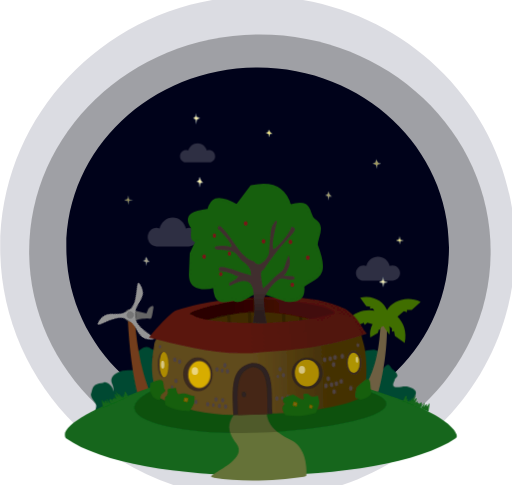
t = 0.00 s
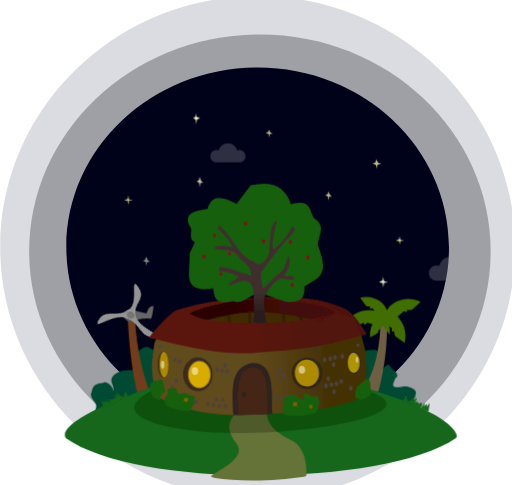
t = 1.65 s
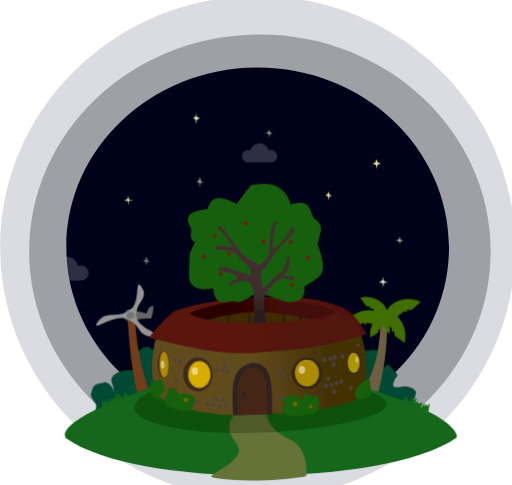
t = 3.38 s
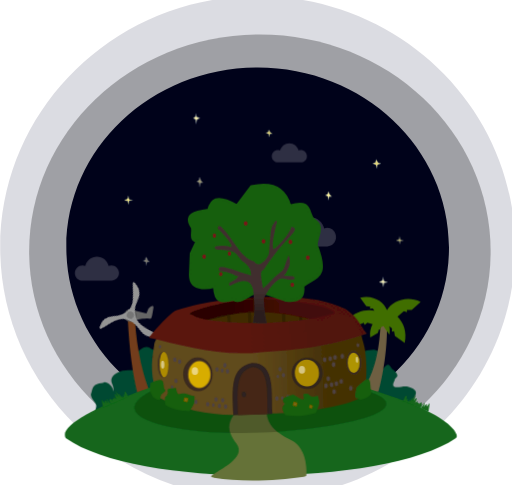
t = 5.00 s
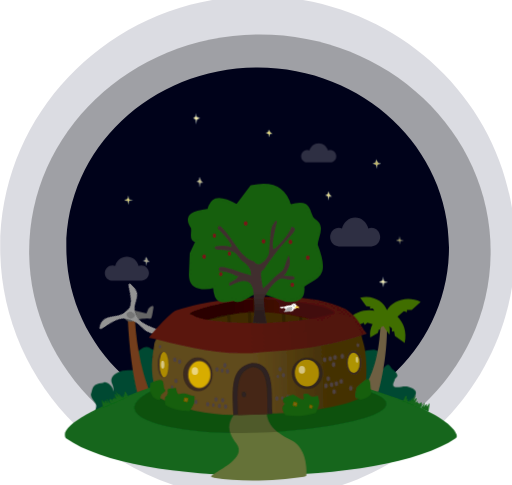
t = 6.60 s
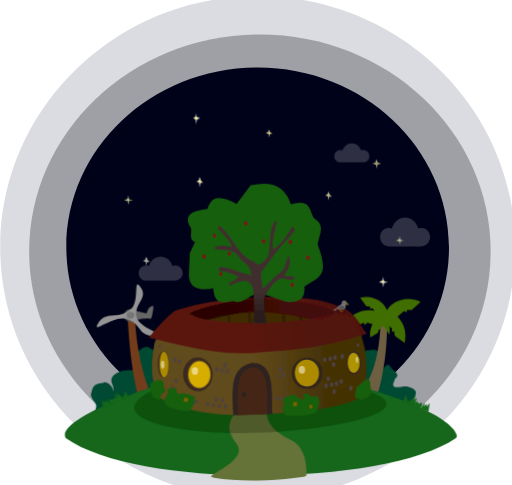
t = 8.40 s

The animated SVG that drew these frames (rendered in a browser with its animation timeline set to each time). Animation: 18 CSS @keyframes rules; frames cover the first 8.40 s, repeats indefinitely.

<svg id="eFxgZ35GnCy1" xmlns="http://www.w3.org/2000/svg" xmlns:xlink="http://www.w3.org/1999/xlink" viewBox="0 0 100 94.8" shape-rendering="geometricPrecision" text-rendering="geometricPrecision">
<style><![CDATA[
#eFxgZ35GnCy7 {animation: eFxgZ35GnCy7_c_o 20000ms linear infinite normal forwards}@keyframes eFxgZ35GnCy7_c_o { 0% {opacity: 1} 20% {opacity: 0.52} 45% {opacity: 1} 61.5% {opacity: 0.52} 77% {opacity: 1} 100% {opacity: 1}} #eFxgZ35GnCy8 {animation: eFxgZ35GnCy8_c_o 20000ms linear infinite normal forwards}@keyframes eFxgZ35GnCy8_c_o { 0% {opacity: 0.64} 25% {opacity: 1} 50% {opacity: 0.64} 65% {opacity: 1} 77% {opacity: 1} 100% {opacity: 1}} #eFxgZ35GnCy9 {animation: eFxgZ35GnCy9_c_o 20000ms linear infinite normal forwards}@keyframes eFxgZ35GnCy9_c_o { 0% {opacity: 1} 15% {opacity: 0.56} 29% {opacity: 1} 59% {opacity: 0.6} 77% {opacity: 1} 100% {opacity: 1}} #eFxgZ35GnCy10 {animation: eFxgZ35GnCy10_c_o 20000ms linear infinite normal forwards}@keyframes eFxgZ35GnCy10_c_o { 0% {opacity: 0.64} 20% {opacity: 1} 41% {opacity: 0.62} 60% {opacity: 1} 77% {opacity: 0.64} 100% {opacity: 0.64}} #eFxgZ35GnCy11 {animation: eFxgZ35GnCy11_c_o 20000ms linear infinite normal forwards}@keyframes eFxgZ35GnCy11_c_o { 0% {opacity: 0.6} 25% {opacity: 1} 47% {opacity: 0.72} 63% {opacity: 1} 77% {opacity: 0.6} 100% {opacity: 0.6}} #eFxgZ35GnCy12 {animation: eFxgZ35GnCy12_c_o 20000ms linear infinite normal forwards}@keyframes eFxgZ35GnCy12_c_o { 0% {opacity: 1} 34% {opacity: 0.63} 50% {opacity: 0.88} 77% {opacity: 1} 100% {opacity: 1}} #eFxgZ35GnCy13 {animation: eFxgZ35GnCy13_c_o 20000ms linear infinite normal forwards}@keyframes eFxgZ35GnCy13_c_o { 0% {opacity: 0.67} 20% {opacity: 0.41} 37% {opacity: 0.76} 53% {opacity: 0.53} 77% {opacity: 0.67} 100% {opacity: 0.67}} #eFxgZ35GnCy16_to {animation: eFxgZ35GnCy16_to__to 20000ms linear infinite normal forwards}@keyframes eFxgZ35GnCy16_to__to { 0% {transform: translate(1276.930516px,-3134.848022px)} 55.5% {transform: translate(1936.546636px,-3134.848022px)} 100% {transform: translate(1936.546636px,-3134.848022px)}} #eFxgZ35GnCy17_to {animation: eFxgZ35GnCy17_to__to 20000ms linear infinite normal forwards}@keyframes eFxgZ35GnCy17_to__to { 0% {transform: translate(991.096864px,-3134.848022px)} 56% {transform: translate(991.096864px,-3134.848022px)} 100% {transform: translate(1276.930516px,-3134.848022px)}} #eFxgZ35GnCy18_to {animation: eFxgZ35GnCy18_to__to 20000ms linear infinite normal forwards}@keyframes eFxgZ35GnCy18_to__to { 0% {transform: translate(1718.126027px,-3055.81311px)} 11% {transform: translate(1927.004465px,-3055.81311px)} 100% {transform: translate(1927.004465px,-3055.81311px)}} #eFxgZ35GnCy19_to {animation: eFxgZ35GnCy19_to__to 20000ms linear infinite normal forwards}@keyframes eFxgZ35GnCy19_to__to { 0% {transform: translate(1001.343177px,-3055.81311px)} 11% {transform: translate(1001.343177px,-3055.81311px)} 100% {transform: translate(1718.126027px,-3055.81311px)}} #eFxgZ35GnCy20_to {animation: eFxgZ35GnCy20_to__to 20000ms linear infinite normal forwards}@keyframes eFxgZ35GnCy20_to__to { 0% {transform: translate(1330.349723px,-3304.970703px)} 67% {transform: translate(1859.012643px,-3304.970703px)} 100% {transform: translate(1859.012643px,-3304.970703px)}} #eFxgZ35GnCy21_to {animation: eFxgZ35GnCy21_to__to 20000ms linear infinite normal forwards}@keyframes eFxgZ35GnCy21_to__to { 0% {transform: translate(1055.509673px,-3304.970703px)} 68% {transform: translate(1055.509673px,-3304.970703px)} 100% {transform: translate(1330.349723px,-3304.970703px)}} #eFxgZ35GnCy38_tr {animation: eFxgZ35GnCy38_tr__tr 20000ms linear infinite normal forwards}@keyframes eFxgZ35GnCy38_tr__tr { 0% {transform: translate(212.131075px,150.753798px) rotate(246.015183deg)} 25% {transform: translate(212.131075px,150.753798px) rotate(-105.708061deg)} 50% {transform: translate(212.131075px,150.753798px) rotate(-463.631635deg)} 75% {transform: translate(212.131075px,150.753798px) rotate(-826.557302deg)} 100% {transform: translate(212.131075px,150.753798px) rotate(-1184.659583deg)}} #eFxgZ35GnCy124 {animation: eFxgZ35GnCy124_c_o 20000ms linear infinite normal forwards}@keyframes eFxgZ35GnCy124_c_o { 0% {opacity: 0} 34% {opacity: 0} 35% {opacity: 1} 70% {opacity: 1} 71% {opacity: 0} 100% {opacity: 0}} #eFxgZ35GnCy160_to {animation: eFxgZ35GnCy160_to__to 20000ms linear infinite normal forwards}@keyframes eFxgZ35GnCy160_to__to { 0% {offset-distance: 0%} 18.75% {offset-distance: 0%} 26% {offset-distance: 18.310865%} 29.95% {offset-distance: 41.541648%} 34% {offset-distance: 71.133906%} 71% {offset-distance: 77.801872%} 77% {offset-distance: 100%} 100% {offset-distance: 100%}} #eFxgZ35GnCy160_tr {animation: eFxgZ35GnCy160_tr__tr 20000ms linear infinite normal forwards}@keyframes eFxgZ35GnCy160_tr__tr { 0% {transform: rotate(23.482518deg)} 26% {transform: rotate(23.482518deg)} 34% {transform: rotate(-4.085358deg)} 70% {transform: rotate(-4.085358deg)} 71% {transform: rotate(-24.538653deg)} 77% {transform: rotate(-4.085358deg)} 100% {transform: rotate(-4.085358deg)}} #eFxgZ35GnCy160 {animation: eFxgZ35GnCy160_c_o 20000ms linear infinite normal forwards}@keyframes eFxgZ35GnCy160_c_o { 0% {opacity: 0} 26% {opacity: 0} 28% {opacity: 1} 34% {opacity: 1} 35% {opacity: 0} 70% {opacity: 0} 71% {opacity: 1} 76% {opacity: 1} 77% {opacity: 0} 100% {opacity: 0}}
]]></style>
<defs><filter id="eFxgZ35GnCy29-filter" x="-150%" width="400%" y="-150%" height="400%"><feComponentTransfer id="eFxgZ35GnCy29-filter-brightness-0" result="result"><feFuncR id="eFxgZ35GnCy29-filter-brightness-0-R" type="linear" slope="0.3"/><feFuncG id="eFxgZ35GnCy29-filter-brightness-0-G" type="linear" slope="0.3"/><feFuncB id="eFxgZ35GnCy29-filter-brightness-0-B" type="linear" slope="0.3"/></feComponentTransfer></filter><filter id="eFxgZ35GnCy59-filter" x="-150%" width="400%" y="-150%" height="400%"><feComponentTransfer id="eFxgZ35GnCy59-filter-brightness-0" result="result"><feFuncR id="eFxgZ35GnCy59-filter-brightness-0-R" type="linear" slope="0.3"/><feFuncG id="eFxgZ35GnCy59-filter-brightness-0-G" type="linear" slope="0.3"/><feFuncB id="eFxgZ35GnCy59-filter-brightness-0-B" type="linear" slope="0.3"/></feComponentTransfer></filter><filter id="eFxgZ35GnCy66-filter" x="-150%" width="400%" y="-150%" height="400%"><feComponentTransfer id="eFxgZ35GnCy66-filter-brightness-0" result="result"><feFuncR id="eFxgZ35GnCy66-filter-brightness-0-R" type="linear" slope="0.19"/><feFuncG id="eFxgZ35GnCy66-filter-brightness-0-G" type="linear" slope="0.19"/><feFuncB id="eFxgZ35GnCy66-filter-brightness-0-B" type="linear" slope="0.19"/></feComponentTransfer></filter><linearGradient id="eFxgZ35GnCy68-fill" x1="30.961384" y1="89.51345" x2="44.553929" y2="89.112845" spreadMethod="pad" gradientUnits="userSpaceOnUse" gradientTransform="translate(0 0)"><stop id="eFxgZ35GnCy68-fill-0" offset="0%" stop-color="#d1a448"/><stop id="eFxgZ35GnCy68-fill-1" offset="100%" stop-color="rgba(155,117,39,0.991803)"/></linearGradient><linearGradient id="eFxgZ35GnCy77-fill" x1="36.256506" y1="76.941643" x2="26.449165" y2="77.321582" spreadMethod="pad" gradientUnits="userSpaceOnUse" gradientTransform="translate(0 0)"><stop id="eFxgZ35GnCy77-fill-0" offset="0%" stop-color="#96312a"/><stop id="eFxgZ35GnCy77-fill-1" offset="100%" stop-color="rgba(101,33,28,0.995902)"/></linearGradient><linearGradient id="eFxgZ35GnCy81-fill" x1="29.703397" y1="82.131915" x2="41.526209" y2="82.064104" spreadMethod="pad" gradientUnits="userSpaceOnUse" gradientTransform="translate(0 0)"><stop id="eFxgZ35GnCy81-fill-0" offset="0%" stop-color="#c33f37"/><stop id="eFxgZ35GnCy81-fill-1" offset="100%" stop-color="rgba(179,58,51,0.980392)"/></linearGradient><linearGradient id="eFxgZ35GnCy144-fill" x1="367.10999" y1="87.487" x2="367.22" y2="90.810997" spreadMethod="pad" gradientUnits="userSpaceOnUse" gradientTransform="translate(0 0)"><stop id="eFxgZ35GnCy144-fill-0" offset="0%" stop-color="#916f6f"/><stop id="eFxgZ35GnCy144-fill-1" offset="100%" stop-color="rgba(104,80,80,0.9918)"/></linearGradient><filter id="eFxgZ35GnCy171-filter" x="-150%" width="400%" y="-150%" height="400%"><feComponentTransfer id="eFxgZ35GnCy171-filter-brightness-0" result="result"><feFuncR id="eFxgZ35GnCy171-filter-brightness-0-R" type="linear" slope="1.63"/><feFuncG id="eFxgZ35GnCy171-filter-brightness-0-G" type="linear" slope="1.63"/><feFuncB id="eFxgZ35GnCy171-filter-brightness-0-B" type="linear" slope="1.63"/></feComponentTransfer></filter></defs><g transform="translate(-52.748623-15.135294)"><path d="M140.47314,63.511708c.000008,19.425857-16.743709,35.173633-37.39814,35.173643-9.918613.000003-19.430987-3.70578-26.444505-10.302119s-10.95367-15.542893-10.953666-24.871524C65.676837,44.085851,82.420568,28.338087,103.075,28.338093s37.398132,15.747769,37.39814,35.173615Z" transform="matrix(1.345691 0 0 1.396966-35.632096-25.211995)" opacity="0.14" fill="#000830" stroke-width="0.316889" stroke-linecap="round" stroke-linejoin="round" stroke-miterlimit="10"/><path d="M140.47314,63.511708c.000008,19.425857-16.743709,35.173633-37.39814,35.173643-9.918613.000003-19.430987-3.70578-26.444505-10.302119s-10.95367-15.542893-10.953666-24.871524C65.676837,44.085851,82.420568,28.338087,103.075,28.338093s37.398132,15.747769,37.39814,35.173615Z" fill="#000324" stroke-width="0.316889" stroke-linecap="round" stroke-linejoin="round" stroke-miterlimit="10"/><path d="M140.47314,63.511708c.000008,19.425857-16.743709,35.173633-37.39814,35.173643-9.918613.000003-19.430987-3.70578-26.444505-10.302119s-10.95367-15.542893-10.953666-24.871524C65.676837,44.085851,82.420568,28.338087,103.075,28.338093s37.398132,15.747769,37.39814,35.173615Z" transform="matrix(1.206055 0 0 1.206055-20.805478-12.315388)" opacity="0.27" stroke-width="0.316889" stroke-linecap="round" stroke-linejoin="round" stroke-miterlimit="10"/><g transform="translate(48 6.000001)"><path id="eFxgZ35GnCy7" d="M22.191967,36.966106l-.289894.756394-.938754.340377l1.080397.378197.148251,1.021132.458535-1.021132l1.02637-.037819-.813262-.567296-.671643-.869853Z" transform="matrix(.447995 0 0 0.782049 33.756004 14.842463)" fill="#fbf2af" stroke="#3f5787" stroke-width="0.1"/><path id="eFxgZ35GnCy8" d="M22.191967,36.966106l-.289894.756394-.938754.340377l1.080397.378197.148251,1.021132.458535-1.021132l1.02637-.037819-.813262-.567296-.671643-.869853Z" transform="matrix(.461757 0.005349-.007683 0.663188 58.922392 21.953895)" opacity="0.64" fill="#fdf19b" stroke="#3f5787" stroke-width="0.1"/><path id="eFxgZ35GnCy9" d="M22.191967,36.966106l-.289894.756394-.938754.340377l1.080397.378197.148251,1.021132.458535-1.021132l1.02637-.037819-.813262-.567296-.671643-.869853Z" transform="matrix(.456993-.013234 0.016761 0.578793 46.479447 13.391441)" fill="#f7e987" stroke="#3f5787" stroke-width="0.1"/><path id="eFxgZ35GnCy10" d="M22.191967,36.966106l-.289894.756394-.976597.340153l1.11824.378421.377382.942567.229404-.942567l1.220065-.36102-1.006957-.244095-.671643-.869853Z" transform="matrix(.556441-.004579 0.006 0.729026 65.671 13.457245)" opacity="0.64" fill="#fbed89" stroke="#3f5787" stroke-width="0.1"/><path id="eFxgZ35GnCy11" d="M19.531238,44.806415q.016432.944372-.371661,1.245683c-.388092.30131-2.023782.420781-.557473.715464q1.466309.294683.703194,0l.416985,1.372779.316472-1.372779q2.25131-.17521,1.153651-.294683t-1.238519-.420781l-.422649-1.245683Z" transform="matrix(.456255 0.004206-.004632 0.502494 21.048898 24.80914)" opacity="0.6" fill="#f5ea87" stroke="#3f5787" stroke-width="0.1"/><path id="eFxgZ35GnCy12" d="M19.531238,44.806415q.016432.944372-.371661,1.245683c-.388092.30131-2.023782.420781-.557473.715464q1.466309.294683.703194,0l.416985,1.372779.316472-1.372779q2.25131-.17521,1.153651-.294683t-1.238519-.420781l-.422649-1.245683Z" transform="matrix(.382237 0.003524-.004124 0.447363 75.521443 35.250757)" fill="#fbf090" stroke="#3f5787" stroke-width="0.1"/><path id="eFxgZ35GnCy13" d="M22.191967,36.966106c-.240436.035297-.289894.756394-.289894.756394l-.938754.340377l1.080397.378197.148251,1.021132.458535-1.021132l1.02637-.037819-.813262-.567296c0,0-.345446-.91774-.671643-.869853Z" transform="matrix(.47371-.00541 0.007535 0.65985 22.458883 35.119292)" opacity="0.67" fill="#faf3c5" stroke="#3f5787" stroke-width="0.1"/></g><g opacity="0.23" mask="url(#eFxgZ35GnCy22)"><g transform="matrix(.090962 0 0 0.090962-29.683117 345.622681)"><g id="eFxgZ35GnCy16_to" transform="translate(1276.930516,-3134.848022)"><path d="M1213.041,-3143.6039c-2.3667.0007-4.6197.4925-6.7036,1.3446-3.1179-13.6157-14.622-23.7284-28.3469-23.7283-13.7297-.0001-25.2346,10.1126-28.3492,23.7281-2.0827-.8527-4.3412-1.3439-6.7054-1.3438-10.3245-.0001-18.6932,8.9343-18.6932,19.9477c0,11.0169,8.3687,19.9474,18.6932,19.9472c3.2396.0002,19.436.0002,35.0546.0002c15.6165.0001,31.8105.0001,35.0505-.0002c10.3235.0002,18.6929-8.9303,18.6928-19.9474-.0001-11.0131-8.3693-19.9476-18.6928-19.9479Z" transform="translate(-1177.988098,3134.848022)" fill="#fff" stroke-width="0.323354"/></g><g id="eFxgZ35GnCy17_to" transform="translate(991.096864,-3134.848022)"><path d="M1213.041,-3143.6039c-2.3667.0007-4.6197.4925-6.7036,1.3446-3.1179-13.6157-14.622-23.7284-28.3469-23.7283-13.7297-.0001-25.2346,10.1126-28.3492,23.7281-2.0827-.8527-4.3412-1.3439-6.7054-1.3438-10.3245-.0001-18.6932,8.9343-18.6932,19.9477c0,11.0169,8.3687,19.9474,18.6932,19.9472c3.2396.0002,19.436.0002,35.0546.0002c15.6165.0001,31.8105.0001,35.0505-.0002c10.3235.0002,18.6929-8.9303,18.6928-19.9474-.0001-11.0131-8.3693-19.9476-18.6928-19.9479Z" transform="translate(-1177.988098,3134.848022)" fill="#fff" stroke-width="0.323354"/></g><g id="eFxgZ35GnCy18_to" transform="translate(1718.126027,-3055.81311)"><path d="M1760.0651,-3063.0585c-2.0895,0-4.0787.4069-5.918,1.1126-2.7525-11.267-12.9085-19.6355-25.0256-19.6357-12.1209.0002-22.2778,8.3687-25.0272,19.6356-1.8383-.7054-3.8327-1.1124-5.9196-1.1124-9.1149-.0001-16.5029,7.3938-16.5028,16.5076-.0001,9.1165,7.3878,16.5066,16.5029,16.5066c2.8597.0003,17.1583,0,30.9468.0001c13.7865-.0001,28.0831-.0001,30.9435-.0001c9.1137,0,16.5023-7.3899,16.5023-16.5068c0-9.1136-7.3887-16.5074-16.5023-16.5075Z" transform="translate(-1729.119629,3055.81311)" fill="#fff" stroke-width="0.276382"/></g><g id="eFxgZ35GnCy19_to" transform="translate(1001.343177,-3055.81311)"><path d="M1760.0651,-3063.0585c-2.0895,0-4.0787.4069-5.918,1.1126-2.7525-11.267-12.9085-19.6355-25.0256-19.6357-12.1209.0002-22.2778,8.3687-25.0272,19.6356-1.8383-.7054-3.8327-1.1124-5.9196-1.1124-9.1149-.0001-16.5029,7.3938-16.5028,16.5076-.0001,9.1165,7.3878,16.5066,16.5029,16.5066c2.8597.0003,17.1583,0,30.9468.0001c13.7865-.0001,28.0831-.0001,30.9435-.0001c9.1137,0,16.5023-7.3899,16.5023-16.5068c0-9.1136-7.3887-16.5074-16.5023-16.5075Z" transform="translate(-1729.119629,3055.81311)" fill="#fff" stroke-width="0.276382"/></g><g id="eFxgZ35GnCy20_to" transform="translate(1330.349723,-3304.970703)"><path d="M1739.7764,-3310.7427c-1.6645-.0006-3.2489.3244-4.7145.8864-2.1924-8.9753-10.2824-15.6416-19.9345-15.6417-9.6553.0001-17.7463,6.6665-19.9365,15.6415-1.4644-.5619-3.053-.886-4.7154-.8862-7.2605.0002-13.1458,5.89-13.1458,13.1496-.0002,7.2624,5.8852,13.1489,13.1459,13.1492c2.2777,0,13.6682-.0004,24.6518,0c10.9819,0,22.3703,0,24.6489,0c7.2597,0,13.1456-5.8869,13.1455-13.1493c0-7.2596-5.8859-13.1493-13.1454-13.1495Z" transform="translate(-1715.125793,3304.970703)" fill="#fff" stroke-width="0.220161"/></g><g id="eFxgZ35GnCy21_to" transform="translate(1055.509673,-3304.970703)"><path d="M1739.7764,-3310.7427c-1.6645-.0006-3.2489.3244-4.7145.8864-2.1924-8.9753-10.2824-15.6416-19.9345-15.6417-9.6553.0001-17.7463,6.6665-19.9365,15.6415-1.4644-.5619-3.053-.886-4.7154-.8862-7.2605.0002-13.1458,5.89-13.1458,13.1496-.0002,7.2624,5.8852,13.1489,13.1459,13.1492c2.2777,0,13.6682-.0004,24.6518,0c10.9819,0,22.3703,0,24.6489,0c7.2597,0,13.1456-5.8869,13.1455-13.1493c0-7.2596-5.8859-13.1493-13.1454-13.1495Z" transform="translate(-1715.125793,3304.970703)" fill="#fff" stroke-width="0.220161"/></g></g><mask id="eFxgZ35GnCy22" mask-type="luminance" x="-150%" y="-150%" height="400%" width="400%"><path d="M140.47314,63.511708c.000008,19.425857-16.743709,35.173633-37.39814,35.173643-9.918613.000003-19.430987-3.70578-26.444505-10.302119s-10.95367-15.542893-10.953666-24.871524C65.676837,44.085851,82.420568,28.338087,103.075,28.338093s37.398132,15.747769,37.39814,35.173615Z" fill="#0ff" stroke-width="0.316889" stroke-linecap="round" stroke-linejoin="round" stroke-miterlimit="10"/></mask></g><g mask="url(#eFxgZ35GnCy25)"><mask id="eFxgZ35GnCy25" mask-type="luminance" x="-150%" y="-150%" height="400%" width="400%"><path d="M140.47314,63.511708c.000008,19.425857-16.743709,35.173633-37.39814,35.173643-9.918613.000003-19.430987-3.70578-26.444505-10.302119s-10.95367-15.542893-10.953666-24.871524C65.676837,44.085851,82.420568,28.338087,103.075,28.338093s37.398132,15.747769,37.39814,35.173615Z" fill="#0ff" stroke-width="0.316889" stroke-linecap="round" stroke-linejoin="round" stroke-miterlimit="10"/></mask></g></g><path d="M19.531238,44.806415q.016432.944372-.371661,1.245683c-.388092.30131-2.023782.420781-.557473.715464q1.466309.294683.703194,0l.416985,1.372779.316472-1.372779q2.25131-.17521,1.153651-.294683t-1.238519-.420781l-.422649-1.245683Z" transform="matrix(.441575 0.004071-.005361 0.581529 66.430205 28.005006)" fill="#fbf4b9" stroke="#3f5787" stroke-width="0.1"/><path d="M22.191967,36.966106l-.289894.756394-.938754.340377l1.080397.378197.148251,1.021132.458535-1.021132l1.347512-.378197-1.576486-.340377-.229561-.756394Z" transform="matrix(.428072 0 0 0.808554 28.765491-7.684053)" fill="#f8efae" stroke="#3f5787" stroke-width="0.1"/><g transform="translate(7.111709 13.149)" filter="url(#eFxgZ35GnCy29-filter)"><path d="M13.781421,67.223156c-1.504476,1.566179-3.239793,3.801034-2.121645-.89097.173089-.726351-.917102-1.246696-1.058857-2.344034.407875-.920005.06293-2.151785,2.378869-2.281583.358504-.579607,2.015654.491737,1.952219,1.509563-.01694.271851.310116-.290284-.141643-1.29852-.473214-1.056123-.06342-1.975512,2.011926-2.63698c5.53256-.361995,2.309333.87738,3.490058-1.696126-1.132835-.721666-1.021038-1.471784-.258113-2.236794c1.262944-1.050404,1.843449-.727345,2.378394-.31263c1.770218.430603-.159709,1.687892.32087,1.783108c4.146588.821535,1.707007,2.224138,2.951505.742533l2.275747,5.358805" fill="#1b835b" stroke-width="0.23584"/><path d="M61.558365,56.916036c.65557-.09885,1.25093,1.380163,1.96734-.312812-.19082-1.181109,1.02088-1.37744,2.43238-1.433488c2.96151.894051,2.14449,1.75392,1.24333,2.61303.12252.418746-.3725,1.332483.50001,1.150105c1.37964-1.78712,1.37857-.03481,1.9814.169401c1.72494,1.470704.25722,1.437409.29889,2.115163-1.18261,2.213628,1.64286.873071,2.5707,1.215234c2.71396.739162,1.15988,1.828466,1.09519,2.795585l-.9997,2.804346-12.04705-3.56305" fill="#1b835b" stroke-width="0.237401"/><g transform="matrix(3.191522-.443383 0.397915 2.922984-715.684814-305.61438)"><g transform="matrix(.83053 0 0 0.83053 35.401001 27.148001)"><path d="M211.07882,158.21015c-.21225-2.15161-.16841-3.92971.002-6.2666l.50937.13464c-.15963,2.53734.0433,4.55275.40487,6.07831" fill="#c87137" stroke-width="0.035278"/><g transform="matrix(-.844781-.261227-.214713 0.844781 422.88678 79.74379)"><path d="M211.98926,150.27145l-1.15671.11273-.11539-.46053c0,0-.46031-.68929-.39419.0327.0227,1.1534.0596.7977.44262.87987.97155.20755.87908.39722.87908.39722" fill="#b3b3b3" stroke-width="0.035278"/><ellipse rx="0.533212" ry="0.573392" transform="matrix(.999113 0.042121-.032812 0.999462 212.134637 150.773061)" fill="#999" stroke-width="0.056203"/><g id="eFxgZ35GnCy38_tr" transform="translate(212.131075,150.753798) rotate(246.015183)"><g transform="skewX(3.706982) skewY(0) scale(1.076425,0.929001) translate(-212.131897,-150.753876)"><g transform="matrix(-.352697-1.023147-.855796 0.352697 415.813049 314.69812)"><path d="M44.164985,168.4321c13.548097-.32833,9.648218,12.89171,22.577672,16.95224c9.994343,3.13875,26.623069-12.27075,21.606585-3.07437-6.48971,11.89716-15.988658,1.90975-25.96991,11.07672-7.715412,7.08598-2.684749,29.19163-8.140813,20.24903-7.058387-11.56883,6.340441-14.80145,3.392239-28.02896-2.278932-10.22473-23.93832-16.92087-13.465773-17.17466Z" transform="matrix(.097965 0.01486-.013336 0.106966 208.54863 129.552475)" fill="#fff" stroke-width="1.66299"/></g><ellipse rx="0.304085" ry="0.326999" transform="matrix(.999113 0.042121-.032812 0.999462 212.134637 150.773062)" fill="#ccc" stroke-width="0.032052"/><ellipse rx="2.98705" ry="3.24956" transform="matrix(-.98869-.149973-.123721 0.992317 212.131895 150.753882)" fill="none" stroke-width="0.195893"/></g></g></g></g></g><g transform="matrix(.264583 0 0 0.264583-731.868774-510.266449)"><g transform="translate(-352.253632 60.346622)"><g transform="matrix(.454758 0 0 0.454758 1907.320435 1127.557739)"><path d="M3221.7659,2045.4745c-.9497,27.5581-6.2188,82.7529-32.6905,109.8381c0,0,3.528,1.5642,15.0132,1.5642c7.9184,0,14.3381-.8178,14.3381-1.8267c0-.2149,15.526-54.0229,13.6002-110.8483-10.261,1.2727-10.261,1.2727-10.261,1.2727Z" fill="#c1a778" stroke-width="0.617606" stroke-linecap="round" stroke-linejoin="round" stroke-miterlimit="10"/><path d="M3235.891,2049.4152l4.6006,3.4422-.2956,5.3781l3.5241-.9006l1.3881,7.7103l15.9338,11.3783c4.1419-18.1486-2.2928-33.3167-11.7413-42.512l10.3416-9.0257l5.2054,1.4055-.1572-3.6304l7.8379.257l14.4576-13.2078c-23.9617-11.1249-46.5161-.2072-54.737,13.5081-4.7948-12.7801-21.7956-25.4515-43.5926-20.1583l9.9385,13.5111l6.6193,1.1004-.7322,3.0217l4.5988-.3077l2.9039,3.762c-13.957-2.6944-31.4288,1.0842-44.7679,16.2236l19.7776,6.6906l7.5307-3.6026l1.4192,3.6026l4.4672-3.6026l8.5111,2.6696c-3.2155,5.733-4.9304,12.9279-3.8351,21.2046l12.3979-7.2303l1.5335-5.5352l2.5042.8965.1589-3.9465l4.6195-2.8276l9.7864,14.3582c0,0,1.6669-6.5542-.1969-13.6331Z" transform="translate(.000001 0)" fill="#75c108" stroke-width="0.445073" stroke-linecap="round" stroke-linejoin="round" stroke-miterlimit="10"/></g></g></g><g transform="matrix(.109006 0 0 0.109006-252.949982-161.51178)"><g transform="translate(-352.253632 60.346622)"><g transform="matrix(.130238 0 0 0.130238 2156.252441 1790.758057)"><path d="M4964.92,2184.703c0,12.865-10.43,23.293-23.294,23.293h-166.321c-12.864,0-23.293-10.429-23.293-23.293v0c0-12.865,10.429-23.293,23.293-23.293h166.321c12.864-.001,23.294,10.428,23.294,23.293Z" opacity="0.2" fill="#38200e"/><path d="M4863.536,2174.709v-31.525c0-1.928,1.562-3.493,3.501-3.493c1.928,0,3.486,1.565,3.486,3.493v30.983c41.307.472,40.213,9.235,40.213,9.235h-53.613c-.541-5.616,3.346-7.826,6.413-8.693Z" fill="#ffde55" stroke="#283f00" stroke-width="4.298" stroke-linecap="round" stroke-linejoin="round" stroke-miterlimit="10"/><path d="M4847.223,2180.7v-31.53c0-1.928,1.559-3.494,3.486-3.494c1.939,0,3.5,1.566,3.5,3.494v30.983c41.308.472,40.213,9.235,40.213,9.235h-53.624c-.532-5.617,3.358-7.821,6.425-8.688Z" fill="#ffde55" stroke="#283f00" stroke-width="4.298" stroke-linecap="round" stroke-linejoin="round" stroke-miterlimit="10"/><path d="M4792.547,2130.765c-.064-.455,74.498-73.248,99.785-73.248c25.273,0,45.777,20.501,45.777,45.786s-20.504,45.786-45.777,45.786c-21.063,0-76.32,3.857-94.206-9.457-27.938,50.054-53.277,17.479-53.277,17.479Z" fill="#fff" stroke="#283f00" stroke-width="4.298" stroke-linecap="round" stroke-linejoin="round" stroke-miterlimit="10"/><path d="M4928.709,2087.227c18.546-6.072,30.256-25.019,26.747-44.773-3.868-21.628-24.526-36.031-46.151-32.179-21.633,3.856-36.028,24.509-32.184,46.144.66,3.656,1.799,7.111,3.324,10.297" fill="#fff" stroke="#283f00" stroke-width="4.298" stroke-linecap="round" stroke-linejoin="round" stroke-miterlimit="10"/><path d="M4941.958,2077.791c-21.202,2.194-21.624-18.449-3.651-20.469c0,0,8.05-8.764,17.149-14.869c11.481,13.818,32.543,14.939,34.655,36.768Z" fill="#ffde55" stroke="#283f00" stroke-width="4.298" stroke-linecap="round" stroke-linejoin="round" stroke-miterlimit="10"/><path d="M4919.707,2099.49c0,0,6.986,36.644-23.314,39.557c0,0-82.766,4.653-81.596-11.077l31.234-13.405" fill="#fff" stroke="#283f00" stroke-width="4.298" stroke-linecap="round" stroke-linejoin="round" stroke-miterlimit="10"/><path d="M4907.465,2044.81c1.094,3.954,5.188,6.278,9.145,5.173c3.961-1.089,6.271-5.195,5.176-9.148-1.094-3.949-5.188-6.268-9.152-5.173-3.954,1.104-6.263,5.193-5.169,9.148Z" fill="#283f00"/></g></g></g></g><g transform="translate(-52.748623-12.135294)" filter="url(#eFxgZ35GnCy59-filter)"><g transform="matrix(.928954-.020679 0.012925 0.728238 55.47897 5.135476)"><path d="M9.06773,127.45002c-2.636487-6.32037,27.682034-17.35405,34.40971-18.72921c10.078213-.65272,42.432672,9.90183,47.215745,18.77468.299603.55578.168678.31312.38521.78324.286391.6218.38004,1.27732-.0052,1.5815-14.959945,12.44464-66.933404,11.82448-82.005506-2.41025Z" fill="#2db337" stroke-width="0.071224"/><path d="M22.343307,116.7203c-.749422-2.46222-.797495-1.19766-.65354-.20845-.7557-1.77734.298369,1.81155-.757099-.37545.718254,2.4474-1.242086-2.18786-.340024.5543-1.021416-1.85434-1.13654-2.11323-.377384.0416-.437255-.58316-1.045242-1.66861-.402788.50576-.635767-.44832-.465008-.9918-.494177.0412-.87665-.48991.499586,1.22208-.831249-.24842.06938.76185-.386684.0963.235537,1.69055-.802834-1.24002-1.11622-2.66688-.70438-.40216-1.330581-2.28679.07114,1.46034-1.1812-1.01926-.05934.32361.126403,1.54201.191875,2.22975" fill="#2db337" stroke="#000" stroke-width="0.195281" stroke-opacity="0"/><path d="M80.20539,119.50485c.782662-2.44103.813587-1.17535.65624-.19034.779652-1.75609-.322879,1.80295.762043-.35445-.751319,2.42706,1.271513-2.15307.332443.5636c1.046372-1.82572,1.164986-2.08138.376748.0521.445082-.57094,1.067675-1.63936.395855.51681.641726-.43065.47837-.97874.493526.0549.883141-.46552-.516073,1.20806.834461-.22535-.0797.75977.385305.10695-.258421,1.68369.81951-1.21756,1.152167-2.63547.709703-.38257c1.361343-2.24954-.09093,1.4581,1.194798-.9864.05491.32522-.147288,1.53824-.222075,2.22402" fill="#2db337" stroke="#000" stroke-width="0.195281" stroke-opacity="0"/></g><path d="M99.299613,92.147123c-2.62897,2.707702-1.96721,4.615365-.38569,6.688775c2.116477,2.774732-3.439732,5.099672-4.873102,6.307272-.276173.23321.284483.34624.499788.38066c4.850403.77525,12.037951.64428,17.537861-.22425.16693-.0264.56544-.0402.53006-.34967c0,0,.43883-5.031862-2.91596-6.761112-3.5389-1.824141-4.93311-3.198667-4.91695-6.271345" fill="#b0c767" stroke-width="0.114267"/><path d="M84.847893,87.418747c-15.151822,5.880883,1.91692,10.048488,19.103607,9.256654c16.67887-.768428,32.63128-4.822458,19.36727-8.468633L101.2056,86.591829Z" opacity="0.2" stroke-width="0.499273"/></g><g transform="matrix(.109006 0 0 0.109006-231.740876-169.611132)" filter="url(#eFxgZ35GnCy66-filter)"><g transform="matrix(9.702475 0 0 9.702475 2280.156738 1361.753052)"><path d="M13.371059,93.456553c-1.523968-3.462385-1.398149-6.286755-.817666-9.535307.126637-1.727387,2.945558-4.307014,2.945558-4.307014l5.60193-1.443703l8.535412-.775269l12.74039-.266045l6.77567,1.649586l1.649,2.950679c.21782,1.084986.6517,2.200216.76971,3.231688.32795,2.867004.38797,5.885832-.39467,8.170269-2.73121,2.27847-13.24465,3.269165-16.84223,3.294625l-7.27817.273286c-4.7611-.07077-9.319668-1.007822-13.684934-3.242795Z" fill="url(#eFxgZ35GnCy68-fill)" stroke-width="0.083078"/><path d="M11.870848,90.792598c1.854406-.830265,2.412605-.743637,2.460724.494537.04659,1.224976.734591.539241.04659,1.224976-.796108.692494-.387673.327067-.781202,1.437667-.554252-.100513-.994721-.305271-1.296723-.636888-.196582-.914446-.67129-.117687-.429389-2.520292Z" fill="#43cc32" stroke-width="0.584904"/><path d="M49.950217,91.679098c2.317506-2.496801,2.533947-1.627431,2.581086-.3891.0466,1.224985.339071.869514.111536,1.467739-.368971.553148-.7498.797319-2.024496,1.170077-.427481-.724395-1.321292.595129-.668126-2.248716Z" fill="#43cc32" stroke-width="0.584904"/><path d="M27.187853,96.751551c-.21241-4.912984-.59134-8.779614,3.4735-9.639068c4.45744,0,3.47893,5.677601,3.75769,9.421724" fill="#6c5353" stroke-width="0.083078"/><path d="M21.017296,79.366315c11.212617-2.423227,10.094087-2.598874,11.212617-2.423227s1.11854.175657,1.11854.175657s6.13654-1.255867,9.45919.333148s3.32264,1.589015,3.32264,1.589015l-6.32629,2.453863-11.62564.242778Z" fill="#906821" stroke="#000" stroke-width="0.083078"/><path d="M36.185013,78.040635l.11682,2.680777.59384-.05367-.16155-3.299037-.58994.259997Z" fill="#74541a" stroke-width="0.584904"/><path d="M29.906203,78.171757l.11682,2.680768.59382-.05366-.16154-3.299045-.58995.260006Z" fill="#74541a" stroke-width="0.584904"/><path d="M26.075023,78.293037l.11683,2.680768.59381-.05366-.16155-3.299036-.58994.259996Z" fill="#74541a" stroke-width="0.584904"/><path d="M39.324433,77.975088l.11682,2.680768.59384-.05367-.16157-3.299036-.58992.259997Z" fill="#6f5019" stroke-width="0.584904"/><path d="M21.711921,79.309365c10.14548-2.977832,15.87132-1.100686,22.09718.268256l2.83145-1.916542-3.43005-1.653106c-3.94615-.375501-5.654716-1.274732-11.838449-1.126502-4.724889.486788-5.517524.696827-6.2664.903787L18.072035,77.79332Z" fill="url(#eFxgZ35GnCy77-fill)" stroke-width="0.083078"/><ellipse rx="2.7227" ry="3.12722" transform="matrix(.999782-.020878 0.018915 0.999821 20.635216 89.205344)" fill="#836652" stroke-width="0.111043" stroke-linejoin="round"/><ellipse rx="2.86334" ry="2.90125" transform="matrix(.999834-.018221 0.021673 0.999765 40.846413 89.005965)" fill="#755b49" stroke-width="0.111666" stroke-linejoin="round"/><ellipse rx="1.37462" ry="2.17724" transform="matrix(.999782-.020878 0.018915 0.999821 49.462485 87.062425)" fill="#836652" stroke-width="0.106895" stroke-linejoin="round"/><path d="M11.583186,82.413658c4.204281-5.035524,5.144273-5.054075,5.156298-5.054316c9.31543-2.969096,16.55267-1.90315,15.38838-2.074475-3.03264-.548094-15.586022,2.667656-12.456256,2.919649c1.639536,1.606783,17.560196,2.516584,26.181056-.291286-.56564-1.689764-11.63244-2.672635-13.64872-2.677096c5.40351-.552331,11.1093-.386758,15.704,1.884247c2.58768,1.79267,2.67072,3.04599,3.96803,4.560784-7.2228,2.337033-12.78517,3.022676-19.473,3.402436-7.41869.959781-15.112633-1.389966-20.819788-2.669943Z" fill="url(#eFxgZ35GnCy81-fill)" stroke-width="0.080763"/><path d="M28.074763,96.733031c-.17613-4.527969-.47512-8.092296,2.60078-8.870339c3.37592.01555,2.65247,5.243758,2.87522,8.694855" fill="#97623e" stroke-width="0.069403"/><ellipse rx="0.319132" ry="0.422068" transform="matrix(.999782-.020878 0.018915 0.999821 25.77395 95.148841)" fill="#ac9393" stroke-width="0.094199" stroke-linejoin="round"/><ellipse rx="0.319132" ry="0.422068" transform="matrix(.999782-.020878 0.018915 0.999821 24.626438 95.032073)" fill="#ac9393" stroke-width="0.094199" stroke-linejoin="round"/><ellipse rx="0.262815" ry="0.347586" transform="matrix(.999782-.020878 0.018915 0.999821 23.496738 94.868124)" fill="#ac9393" stroke-width="0.077576" stroke-linejoin="round"/><ellipse rx="0.319132" ry="0.422068" transform="matrix(.999782-.020878 0.018915 0.999821 22.461014 94.702112)" fill="#ac9393" stroke-width="0.094199" stroke-linejoin="round"/><ellipse rx="0.319132" ry="0.422068" transform="matrix(.999782-.020878 0.018915 0.999821 25.226287 93.987624)" fill="#ac9393" stroke-width="0.094199" stroke-linejoin="round"/><ellipse rx="0.319132" ry="0.422068" transform="matrix(.999782-.020878 0.018915 0.999821 24.003249 93.849029)" fill="#ac9393" stroke-width="0.094199" stroke-linejoin="round"/><ellipse rx="0.319132" ry="0.422068" transform="matrix(.999782-.020878 0.018915 0.999821 20.275359 94.302058)" fill="#ac9393" stroke-width="0.094199" stroke-linejoin="round"/><ellipse rx="0.319132" ry="0.422068" transform="matrix(.999782-.020878 0.018915 0.999821 19.199828 94.019652)" fill="#ac9393" stroke-width="0.094199" stroke-linejoin="round"/><ellipse rx="0.319132" ry="0.422068" transform="matrix(.999782-.020878 0.018915 0.999821 35.245941 93.637658)" fill="#ac9393" stroke-width="0.094199" stroke-linejoin="round"/><ellipse rx="0.265944" ry="0.351724" transform="matrix(.999782-.020878 0.018915 0.999821 36.258533 93.569604)" fill="#ac9393" stroke-width="0.078499" stroke-linejoin="round"/><ellipse rx="0.319132" ry="0.422068" transform="matrix(.999782-.020878 0.018915 0.999821 37.250557 93.408257)" fill="#ac9393" stroke-width="0.094199" stroke-linejoin="round"/><ellipse rx="0.319132" ry="0.422068" transform="matrix(.999782-.020878 0.018915 0.999821 36.86204 94.706249)" fill="#ac9393" stroke-width="0.094199" stroke-linejoin="round"/><ellipse rx="0.319132" ry="0.422068" transform="matrix(.999782-.020878 0.018915 0.999821 44.071158 86.498263)" fill="#ac9393" stroke-width="0.094199" stroke-linejoin="round"/><ellipse rx="0.319132" ry="0.422068" transform="matrix(.999782-.020878 0.018915 0.999821 45.108021 86.290971)" fill="#ac9393" stroke-width="0.094199" stroke-linejoin="round"/><ellipse rx="0.319132" ry="0.422068" transform="matrix(.999782-.020878 0.018915 0.999821 45.996414 86.086679)" fill="#ac9393" stroke-width="0.094199" stroke-linejoin="round"/><ellipse rx="0.319132" ry="0.422068" transform="matrix(.999782-.020878 0.018915 0.999821 47.330709 85.873076)" fill="#ac9393" stroke-width="0.094199" stroke-linejoin="round"/><ellipse rx="0.319132" ry="0.422068" transform="matrix(.999782-.020878 0.018915 0.999821 45.723767 87.392553)" fill="#ac9393" stroke-width="0.094199" stroke-linejoin="round"/><ellipse rx="0.319132" ry="0.422068" transform="matrix(.999782-.020878 0.018915 0.999821 45.348016 91.115202)" fill="#ac9393" stroke-width="0.094199" stroke-linejoin="round"/><ellipse rx="0.319132" ry="0.422068" transform="matrix(.999782-.020878 0.018915 0.999821 46.236408 90.910911)" fill="#ac9393" stroke-width="0.094199" stroke-linejoin="round"/><ellipse rx="0.319132" ry="0.422068" transform="matrix(.999782-.020878 0.018915 0.999821 47.121188 90.520954)" fill="#ac9393" stroke-width="0.094199" stroke-linejoin="round"/><ellipse rx="0.319132" ry="0.422068" transform="matrix(.999782-.020878 0.018915 0.999821 45.818607 92.405556)" fill="#ac9393" stroke-width="0.094199" stroke-linejoin="round"/><ellipse rx="0.319132" ry="0.422068" transform="matrix(.999782-.020878 0.018915 0.999821 44.311156 91.322595)" fill="#ac9393" stroke-width="0.094199" stroke-linejoin="round"/><ellipse rx="0.319132" ry="0.422068" transform="matrix(.999782-.020878 0.018915 0.999821 44.732469 90.013616)" fill="#ac9393" stroke-width="0.094199" stroke-linejoin="round"/><ellipse rx="0.248214" ry="0.328275" transform="matrix(.999782-.020878 0.018915 0.999821 35.422429 89.569895)" fill="#ac9393" stroke-width="0.073267" stroke-linejoin="round"/><ellipse rx="0.319132" ry="0.422068" transform="matrix(.999782-.020878 0.018915 0.999821 36.459387 89.362401)" fill="#ac9393" stroke-width="0.094199" stroke-linejoin="round"/><ellipse rx="0.319132" ry="0.422068" transform="matrix(.999782-.020878 0.018915 0.999821 35.843743 88.260917)" fill="#ac9393" stroke-width="0.094199" stroke-linejoin="round"/><ellipse rx="0.319132" ry="0.422068" transform="matrix(.999782-.020878 0.018915 0.999821 41.507898 93.888676)" fill="#ac9393" stroke-width="0.094199" stroke-linejoin="round"/><ellipse rx="0.319132" ry="0.422068" transform="matrix(.999782-.020878 0.018915 0.999821 48.903264 91.787622)" fill="#ac9393" stroke-width="0.094199" stroke-linejoin="round"/><ellipse rx="0.319132" ry="0.422068" transform="matrix(.999782-.020878 0.018915 0.999821 26.120289 88.645105)" fill="#ac9393" stroke-width="0.094199" stroke-linejoin="round"/><ellipse rx="0.281587" ry="0.372413" transform="matrix(.999782-.020878 0.018915 0.999821 25.141299 88.501414)" fill="#ac9393" stroke-width="0.083117" stroke-linejoin="round"/><ellipse rx="0.319132" ry="0.422068" transform="matrix(.999782-.020878 0.018915 0.999821 24.179669 88.286845)" fill="#ac9393" stroke-width="0.094199" stroke-linejoin="round"/><ellipse rx="0.319132" ry="0.422068" transform="matrix(.999782-.020878 0.018915 0.999821 25.648597 87.529112)" fill="#ac9393" stroke-width="0.094199" stroke-linejoin="round"/><ellipse rx="0.319132" ry="0.422068" transform="matrix(.999782-.020878 0.018915 0.999821 17.280651 86.859573)" fill="#ac9393" stroke-width="0.094199" stroke-linejoin="round"/><ellipse rx="0.319132" ry="0.422068" transform="matrix(.999782-.020878 0.018915 0.999821 16.38182 86.506863)" fill="#ac9393" stroke-width="0.094199" stroke-linejoin="round"/><ellipse rx="0.319132" ry="0.422068" transform="matrix(.999782-.020878 0.018915 0.999821 16.604252 90.402761)" fill="#ac9393" stroke-width="0.094199" stroke-linejoin="round"/><ellipse rx="0.262815" ry="0.347586" transform="matrix(.999782-.020878 0.018915 0.999821 15.882089 91.532282)" fill="#ac9393" stroke-width="0.077576" stroke-linejoin="round"/><ellipse rx="0.259417" ry="0.311237" transform="matrix(.844678 0.535275-.373093 0.927794 13.638491 84.097513)" fill="#ac9393" stroke-width="0.072932" stroke-linejoin="round"/><ellipse rx="0.248214" ry="0.328275" transform="matrix(.999782-.020878 0.018915 0.999821 50.22158 83.819676)" fill="#ac9393" stroke-width="0.073267" stroke-linejoin="round"/><ellipse rx="0.413017" ry="0.51589" transform="matrix(.999782-.020878 0.018915 0.999821 29.146236 92.912051)" fill="#6c5353" stroke-width="0.663202" stroke-linejoin="round"/><path d="M36.823253,96.75553c0,0-.81782-1.079812-.49843-1.563943s.38394-.553616.38394-.553616-.94526-.872496.30068-1.304259l1.24593-.431784c3.35043,2.127722,1.24225-.08851,2.11262-.104913c1.22492-.07802.59735.465224,1.466.521624c1.05866.05006.96058-.502798,1.113.383408.28088.743041.10734,1.344868-.51576,2.61464-1.67372.459688-3.42295.798379-5.60798.438843Z" fill="#43cc32" stroke-width="0.532279"/><path d="M14.701697,94.892115c0,0-.401416-1.212377-.05672-1.572114c1.033164-.822969-.266828-1.407773.908883-1.525523l1.04236-.06335c.394212,2.191798.634413.312872,2.650232,1.34218.799219.329701.83887-.205128.77164.65087.06066.75875-.196869,1.265845-.936727,2.266863-1.375299-.0256-2.783236-.182761-4.379637-1.098939Z" fill="#43cc32" stroke-width="0.463722"/></g><g id="eFxgZ35GnCy124" transform="matrix(.164342 0 0 0.164342 1934.706285 1755.231715)" opacity="0"><ellipse rx="49.935" ry="12.142" transform="translate(4888.74 2190.75)" opacity="0.2" stroke-width="24.5614"/><path d="M4880.9565,2180.9203v-21.748c0-1.3301,1.0776-2.4097,2.4152-2.4097c1.3301,0,2.4049,1.0796,2.4049,2.4097v21.3741c28.4963.3256,27.7416,6.3709,27.7416,6.3709h-36.9858c-.3732-3.8743,2.3083-5.3989,4.4241-5.997Z" fill="#ffde55" stroke-width="2.96504" stroke-linecap="round" stroke-linejoin="round" stroke-miterlimit="10"/><path d="M4869.7027,2185.0533v-21.7515c0-1.33,1.0755-2.4103,2.4049-2.4103c1.3377,0,2.4145,1.0803,2.4145,2.4103v21.3742c28.497.3256,27.7416,6.3709,27.7416,6.3709h-36.9934c-.367-3.875,2.3166-5.3955,4.4324-5.9936Z" fill="#ffde55" stroke-width="2.96504" stroke-linecap="round" stroke-linejoin="round" stroke-miterlimit="10"/><path d="M4831.9836,2150.6049c-.044-.3139,51.3937-50.5313,68.8383-50.5313c17.435,0,31.58,14.1429,31.58,31.5862s-14.145,31.5862-31.58,31.5862c-14.5306,0-52.6506,2.6608-64.9895-6.5241-19.2735,34.5306-36.754,12.0582-36.754,12.0582Z" fill="#fff" stroke-width="2.96504" stroke-linecap="round" stroke-linejoin="round" stroke-miterlimit="10"/><path d="M4925.9172,2120.5695c12.7942-4.1889,20.8725-17.2598,18.4518-30.8874-2.6684-14.9204-16.9197-24.8566-31.838-22.1992-14.9239,2.6601-24.8545,16.9079-22.2026,31.8332.4553,2.5221,1.241,4.9056,2.2931,7.1035" fill="#fff" stroke-width="2.96504" stroke-linecap="round" stroke-linejoin="round" stroke-miterlimit="10"/><path d="M4935.0572,2114.0599c-14.6265,1.5136-14.9177-12.7273-2.5187-14.1209c0,0,5.5534-6.0459,11.8305-10.2576c7.9204,9.5326,22.4503,10.3059,23.9073,25.365Z" fill="#ffde55" stroke-width="2.96504" stroke-linecap="round" stroke-linejoin="round" stroke-miterlimit="10"/><path d="M4875.2748,2128.1433c7.3754-5.9986,44.0581-2.3577,44.8534,4.769.7961,7.135-.7559,21.892-16.5048,23.406c0,0-57.0974,3.21-56.2903-7.6416l27.9417-20.5334" fill="#b3b3b3" stroke-width="2.96504" stroke-linecap="round" stroke-linejoin="round" stroke-miterlimit="10"/><path d="M4911.2616,2091.3074c.7548,2.7278,3.5791,4.331,6.3089,3.5687c2.7325-.7513,4.3261-3.5838,3.5707-6.3109-.7547-2.7243-3.579-4.3241-6.3136-3.5687-2.7278.7617-4.3207,3.5825-3.566,6.3109Z" fill="#283f00" stroke-width="0.689866"/></g><g transform="matrix(.215454 0.050005-.050005 0.215454 2816.855225 2938.59668)"><g><path d="M-2241.9574,-2580.9235c-3.973-3.974-10.215-4.29-14.554-.954-4.338-3.335-10.579-3.02-14.554.954-3.971,3.973-4.287,10.214-.951,14.553-3.336,4.338-3.02,10.58.951,14.552c3.975,3.974,10.216,4.29,14.554.954c4.339,3.335,10.581,3.02,14.554-.954c3.973-3.973,4.29-10.214.954-14.552c3.336-4.339,3.019-10.58-.954-14.553Z" fill="#fc0" stroke-width="2.5855" stroke-linecap="round" stroke-linejoin="round" stroke-miterlimit="10"/><circle r="7.13694" transform="translate(-2256.51-2566.37)" fill="#ffe680" stroke-width="3.54448" stroke-linecap="round" stroke-linejoin="round" stroke-miterlimit="10"/></g></g><g transform="matrix(.215454 0.050005-.050005 0.215454 3012.615479 2946.4646)"><g><path d="M-2241.9574,-2580.9235c-3.973-3.974-10.215-4.29-14.554-.954-4.338-3.335-10.579-3.02-14.554.954-3.971,3.973-4.287,10.214-.951,14.553-3.336,4.338-3.02,10.58.951,14.552c3.975,3.974,10.216,4.29,14.554.954c4.339,3.335,10.581,3.02,14.554-.954c3.973-3.973,4.29-10.214.954-14.552c3.336-4.339,3.019-10.58-.954-14.553Z" fill="#fc0" stroke-width="2.5855" stroke-linecap="round" stroke-linejoin="round" stroke-miterlimit="10"/><circle r="7.13694" transform="translate(-2256.51-2566.37)" fill="#ffe680" stroke-width="3.54448" stroke-linecap="round" stroke-linejoin="round" stroke-miterlimit="10"/></g></g><g transform="matrix(3.438288 0 0 3.458513 624.285095 2038.972168)"><path d="M558.46066,15.697843c-4.41728.547684-9.70666,3.43716-10.13817-6.715992c0,0-12.99378,4.060814-12.56557-6.559815l.42845-10.620642l2.99872-6.403647c-4.00913-.787154-1.64057-4.674837-2.42754-7.028386-4.5754-7.00478,1.5395-8.351476,8.56741-9.215104c1.29052-4.937801,3.79347-8.498482,14.85057-2.342777l7.42516-9.839787c10.91348-2.451909,17.73993.786123,20.27608,9.995901c11.84319-3.670964,9.04487,4.188686,12.42272,7.184664c6.04477,3.6964,1.47211,8.683178,1.42802,13.11964c6.72513,17.274126-.0828,16.15745-6.99689,21.39699.76193,6.336326-2.71544,8.499217-9.56686,7.340777-7.98389-2.724946-13.60712-5.362819-17.40222-2.92609-4.00346,2.570673-7.02971,4.104179-9.30007,2.613697Z" fill="#43cc32" stroke="#43cc32" stroke-width="1.18271"/><g transform="matrix(-2.811088 0 0 3.342408 1603.797241-281.363525)"><path d="M366.26,88.642c-.68926-1.0208-1.3886-2.117-2.7007-2.8709-.76316-.43377-1.3843-.0191-2.6292.02894-.31184-.10072-.66929-.18775-.11625-.54793l1.7426-.07748c-.61734-.58621-.38726-.42005-.79888-1.0929-.25824-.42216-.39918-.88466-.32644-1.4167.12197-.63955.26331-.77547.4298-.25731.68962,1.478.4694,1.6867,1.305,2.2242c1.6442,1.0577,2.2117,1.8463,3.2648,2.4799.15356-1.1454.73824-2.7579-.0945-2.8348-1.3569-1.6465-2.7418-3.3425-4.8203-5.0907-.95217-.84718-1.5692-1.5396-.33378-1.5993.0208.70932,2.3802,3.1181,3.3031,3.4579.38196-.90387-.25182-2.5568-.51771-3.79-.19251-.07764-.349-1.5034.70652.17044.23274.36909.39443,1.3511.62352,4.2765.39457,1.0419,1.9471,2.3361,2.7508,1.2512c2.7572-.82621,3.5563-3.1555,5.791-5.0935.99838-.86586,1.0234-.07788.88689.09641-.22915.02864-3.5076,2.9829-2.2068,2.7317.82192-.25381,1.9576-.18612,2.5213-.0859.62308.12263.24092.51202-.23087.52236-3.3002.0723-3.2349.40555-4.2146,1.44-.29414.47433-2.0983.9568-1.9826,2.5437c1.7227-.23793,6.8486-2.2968,5.8628-.6523-1.5723-.07752-2.7334.63649-3.4943.80241.46446.58694,1.0572.78909,1.6523.98404.20863.57954-.11158.45395-.4239.33888-2.3941-1.0817-3.6075-.68714-3.9845.7733-.17538,1.9568-.43803,3.180093.0853,5.151493-.74522.03847-1.82555.0103-2.62615.01329.294-1.2665.51107-2.021904.57586-3.876904Z" fill="url(#eFxgZ35GnCy144-fill)"/></g><g transform="matrix(1.293941 0 0 1.538508 22.34185-63.895443)"><ellipse rx="0.67365" ry="0.72547" transform="translate(409.18 43.112)" fill="#fa4545"/><ellipse rx="0.67365" ry="0.72547" transform="translate(412.65 36.22)" fill="#fa4545"/><ellipse rx="0.67365" ry="0.72547" transform="translate(406.59 30.157)" fill="#fa4545"/><ellipse rx="0.67365" ry="0.72547" transform="translate(402.44 37.204)" fill="#fa4545"/><ellipse rx="0.67365" ry="0.72547" transform="translate(402.44 37.204)" fill="#fa4545"/><ellipse rx="0.76525" ry="0.72547" transform="translate(437.22 32.299)" fill="#fa4545"/><ellipse rx="0.76525" ry="0.72547" transform="translate(437.99 46.7323)" fill="#fa4545"/><ellipse rx="0.76525" ry="0.72547" transform="translate(444.25 37.612)" fill="#fa4545"/><ellipse rx="0.76525" ry="0.72547" transform="translate(426.388 32.116)" fill="#fa4545"/><ellipse rx="0.76525" ry="0.72547" transform="translate(419.19 26.07)" fill="#fa4545"/></g></g><g transform="matrix(.170468 0.039564-.039564 0.170468 2966.263184 2811.911621)"><g><path d="M-2241.9574,-2580.9235c-3.973-3.974-10.215-4.29-14.554-.954-4.338-3.335-10.579-3.02-14.554.954-3.971,3.973-4.287,10.214-.951,14.553-3.336,4.338-3.02,10.58.951,14.552c3.975,3.974,10.216,4.29,14.554.954c4.339,3.335,10.581,3.02,14.554-.954c3.973-3.973,4.29-10.214.954-14.552c3.336-4.339,3.019-10.58-.954-14.553Z" fill="#fc0" stroke-width="2.5855" stroke-linecap="round" stroke-linejoin="round" stroke-miterlimit="10"/><circle r="7.13694" transform="translate(-2256.51-2566.37)" fill="#ffe680" stroke-width="3.54448" stroke-linecap="round" stroke-linejoin="round" stroke-miterlimit="10"/></g></g></g><g id="eFxgZ35GnCy160_to" style="offset-path:path('M15.264153,35.138511Q25.169975,49.98658,9.152444,24.989511C14.22018,32.58566,19.025421,45.610057,27.593409,50.796898C33.130165,54.826232,57.076722,61.820002,66.7319,60.896675Q73.392328,67.144662,66.844204,60.626583Q67.955861,44.393305,87.724522,42.502823');offset-rotate:0deg"><g id="eFxgZ35GnCy160_tr" transform="rotate(23.482518)"><g id="eFxgZ35GnCy160" transform="scale(4.156431,4.318593) translate(-64.700718,-70.94548)" opacity="0"><g transform="matrix(.004188 0.002221-.002221 0.004188 48.967209 51.162773)"><g transform="matrix(.84661-.532214 0.532214 0.84661-358.281891 2944.501465)"><path d="M4916.4151,2120.351c15.5049,2.6915,30.3746-17.0413,27.9539-30.6689-2.6684-14.9204-16.9197-24.8566-31.838-22.1992-14.9239,2.6601-24.8545,16.9079-22.2026,31.8332.4553,2.5221,1.241,4.9056,2.2931,7.1035" fill="#fff" stroke-width="2.96504" stroke-linecap="round" stroke-linejoin="round" stroke-miterlimit="10"/><path d="M4935.0572,2114.0599c-14.6265,1.5136-14.9177-12.7273-2.5187-14.1209c0,0,5.5534-6.0459,11.8305-10.2576c7.9204,9.5326,22.4503,10.3059,23.9073,25.365Z" fill="#ffde55" stroke-width="2.96504" stroke-linecap="round" stroke-linejoin="round" stroke-miterlimit="10"/><path d="M4911.2616,2091.3074c.7548,2.7278,3.5791,4.331,6.3089,3.5687c2.7325-.7513,4.3261-3.5838,3.5707-6.3109-.7547-2.7243-3.579-4.3241-6.3136-3.5687-2.7278.7617-4.3207,3.5825-3.566,6.3109Z" fill="#283f00" stroke-width="0.689866"/></g><path d="M4831.9836,2150.6049c-.044-.3139,51.3937-50.5313,68.8383-50.5313c17.435,0,31.58,14.1429,31.58,31.5862s-14.145,31.5862-31.58,31.5862c-14.5306,0-52.6506,2.6608-64.9895-6.5241-19.2735,34.5306-36.754,12.0582-36.754,12.0582Z" fill="#fff" stroke-width="2.96504" stroke-linecap="round" stroke-linejoin="round" stroke-miterlimit="10"/><path d="M4865.5141,2147.1591c2.6327-11.6156,38.3674-35.5701,43.9089-28.9697c5.5478,6.6083,14.1208,22.6853.86,36.0782c0,0-49.6181,46.2536-56.2253,34.6831l11.4564-41.7916" fill="#b3b3b3" stroke-width="3.54043" stroke-linecap="round" stroke-linejoin="round" stroke-miterlimit="10"/></g></g></g></g><g transform="translate(18-16)"><ellipse rx="2.36542" ry="2.61984" transform="matrix(.99983-.018426 0.021432 0.99977 41.94086 88.909748)" fill="#ad8b01" stroke-width="0.096447" stroke-linejoin="round"/><ellipse rx="0.630822" ry="0.768246" transform="matrix(.999782-.020878 0.018915 0.999821 40.96309 88.284822)" opacity="0.51" fill="#fff" fill-opacity="0.991803" stroke-width="0.789621" stroke-linecap="round" stroke-linejoin="round" stroke-dasharray="0.789621,1.57924"/><ellipse rx="2.1783" ry="2.65287" transform="matrix(1 0.000201-.002164 0.999998 20.915255 89.199497)" filter="url(#eFxgZ35GnCy171-filter)" fill="#ad8b01" stroke-width="0.091481" stroke-linejoin="round"/><ellipse rx="0.630822" ry="0.768246" transform="matrix(.999782-.020878 0.018915 0.999821 20.053337 88.529946)" opacity="0.5" fill="#fff" fill-opacity="0.991803" stroke-width="0.789621" stroke-linecap="round" stroke-linejoin="round" stroke-dasharray="0.789621,1.57924"/></g><g transform="translate(22.394197-15.39814)"><ellipse rx="1.06382" ry="2.48706" transform="matrix(.999782-.020878 0.018915 0.999821 9.428236 86.649971)" fill="#423023" stroke-width="0.103803" stroke-linejoin="round"/><ellipse rx="0.876094" ry="2.48706" transform="matrix(.999782-.020878 0.018915 0.999821 9.615895 86.646053)" fill="#ad8b01" stroke-width="0.094199" stroke-linejoin="round"/></g><ellipse rx="0.338781" ry="0.768236" transform="matrix(.999993-.003754 0.00794 0.999968 31.746853 71.27593)" opacity="0.52" fill="#fff" fill-opacity="0.991803" stroke-width="0.578658" stroke-linecap="round" stroke-linejoin="round" stroke-dasharray="0.578658,1.15732"/><ellipse rx="1.16813" ry="1.98965" transform="matrix(.999782-.020878 0.018915 0.999821 69.079241 70.907779)" fill="#ae9402" stroke-width="0.094199" stroke-linejoin="round"/><ellipse rx="0.257095" ry="0.768067" transform="matrix(.935649-.056875 0.034941 0.785401 69.725231 70.315488)" opacity="0.51" fill="#fff" fill-opacity="0.991803" stroke-width="0.504032" stroke-linecap="round" stroke-linejoin="round" stroke-dasharray="0.504032,1.00809"/></svg>